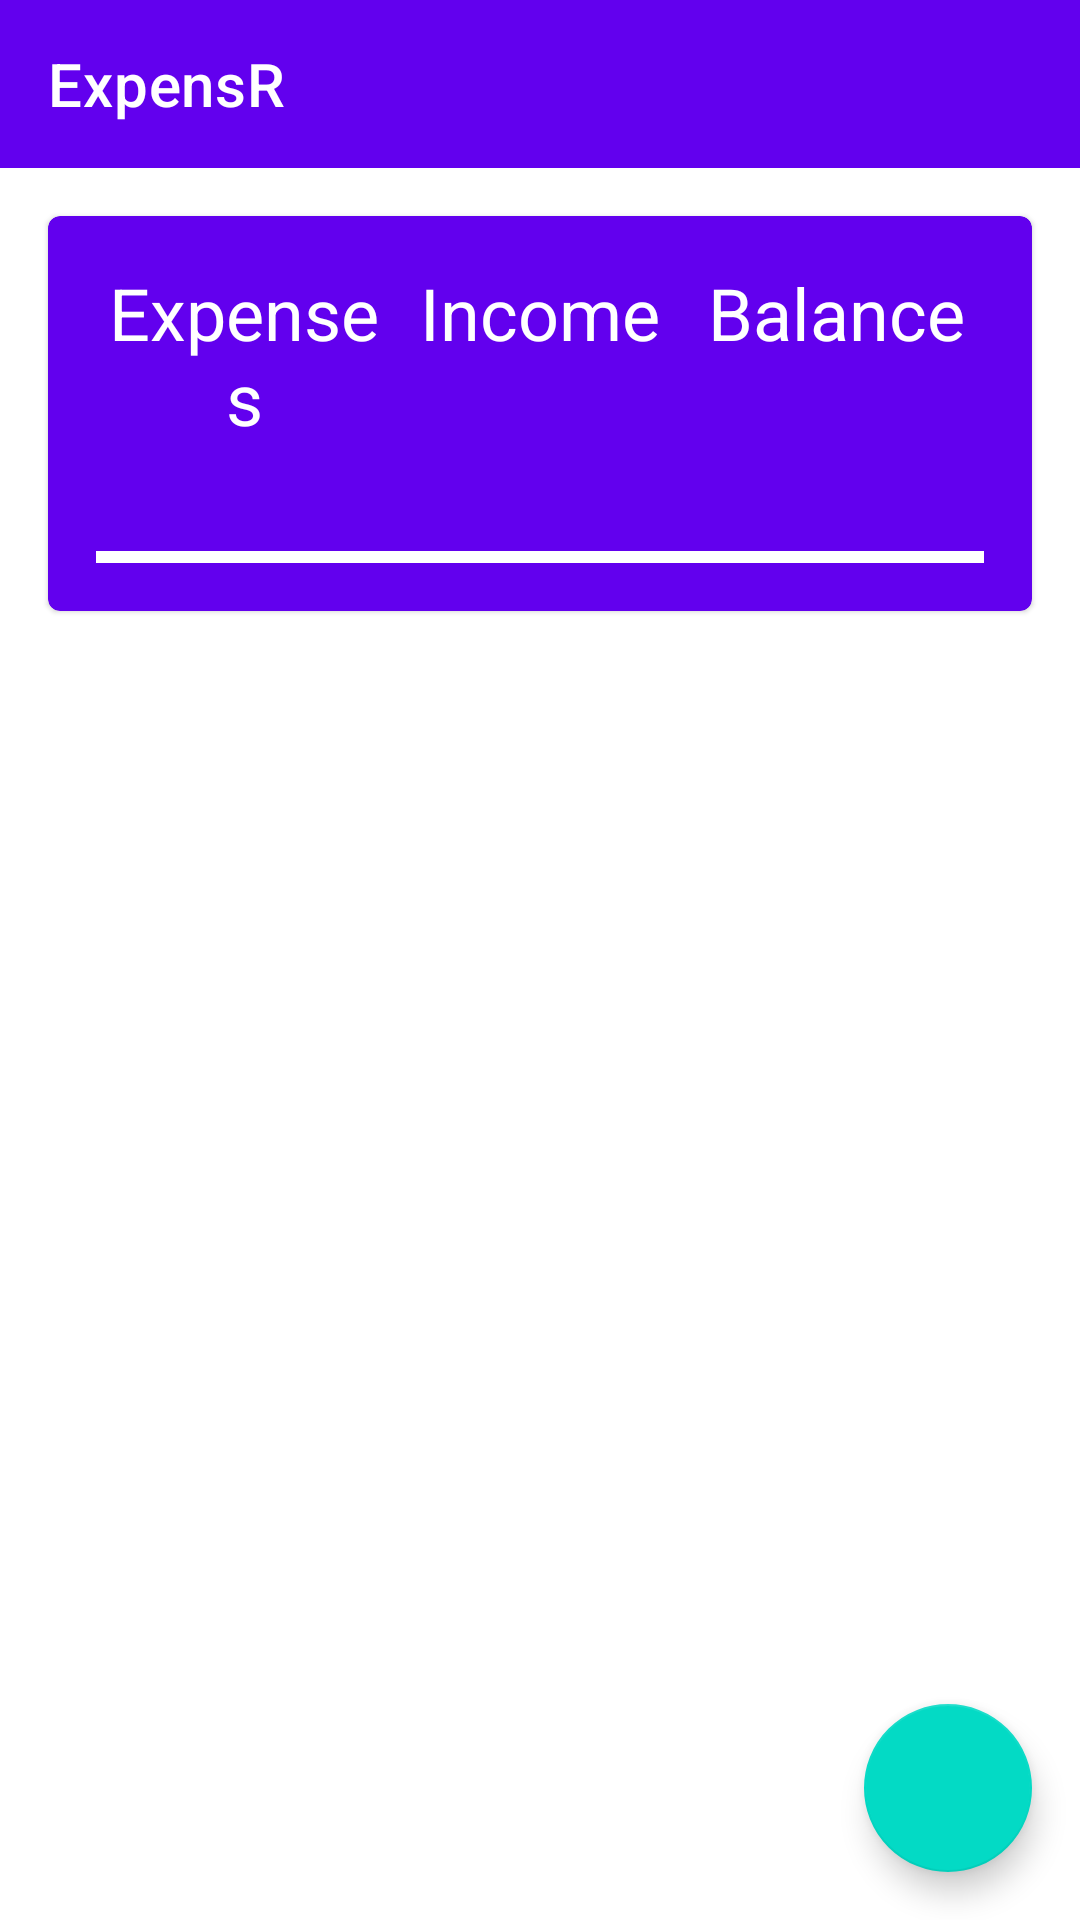

This screen was rendered from an Android layout file. Write that file and the resources it references.
<!-- AndroidManifest.xml: application theme Theme.ExpensR -->
<!-- res/layout/activity_home.xml -->
<?xml version="1.0" encoding="utf-8"?>
<androidx.constraintlayout.widget.ConstraintLayout xmlns:android="http://schemas.android.com/apk/res/android"
    xmlns:app="http://schemas.android.com/apk/res-auto"
    android:layout_width="match_parent"
    android:layout_height="match_parent">

    <include
        android:id="@+id/app_bar"
        layout="@layout/androidx_appbar"
        app:layout_constraintEnd_toEndOf="parent"
        app:layout_constraintStart_toStartOf="parent"
        app:layout_constraintTop_toTopOf="parent" />

    <com.google.android.material.card.MaterialCardView
        android:id="@+id/top_card"
        android:layout_width="match_parent"
        android:layout_height="wrap_content"
        android:layout_margin="@dimen/margin_large"
        app:cardBackgroundColor="?attr/colorPrimary"
        app:layout_constraintTop_toBottomOf="@id/app_bar">

        <androidx.constraintlayout.widget.ConstraintLayout
            android:layout_width="match_parent"
            android:layout_height="wrap_content"
            android:padding="@dimen/margin_large">

            <TextView
                android:id="@+id/expense"
                android:layout_width="0dp"
                android:layout_height="wrap_content"
                android:gravity="center"
                android:text="@string/expenses"
                android:textAppearance="@style/TextAppearance.MaterialComponents.Headline5"
                android:textColor="@color/white"
                app:layout_constraintEnd_toStartOf="@id/income"
                app:layout_constraintStart_toStartOf="parent"
                app:layout_constraintTop_toTopOf="parent" />

            <TextView
                android:id="@+id/income"
                android:layout_width="0dp"
                android:layout_height="wrap_content"
                android:gravity="center"
                android:text="@string/income"
                android:textAppearance="@style/TextAppearance.MaterialComponents.Headline5"
                android:textColor="@color/white"
                app:layout_constraintEnd_toStartOf="@id/balance"
                app:layout_constraintStart_toEndOf="@id/expense"
                app:layout_constraintTop_toTopOf="parent" />

            <TextView
                android:id="@+id/balance"
                android:layout_width="0dp"
                android:layout_height="wrap_content"
                android:gravity="center"
                android:text="@string/balance"
                android:textAppearance="@style/TextAppearance.MaterialComponents.Headline5"
                android:textColor="@color/white"
                app:layout_constraintEnd_toEndOf="parent"
                app:layout_constraintStart_toEndOf="@id/income"
                app:layout_constraintTop_toTopOf="parent" />

            <TextView
                android:id="@+id/expenseValue"
                android:layout_width="wrap_content"
                android:layout_height="wrap_content"
                android:textAppearance="@style/TextAppearance.MaterialComponents.Headline6"
                android:textColor="@color/white"
                app:layout_constraintBottom_toTopOf="@id/balance_ratio"
                app:layout_constraintEnd_toEndOf="@id/expense"
                app:layout_constraintStart_toStartOf="@id/expense"
                app:layout_constraintTop_toBottomOf="@id/expense" />

            <TextView
                android:id="@+id/incomeValue"
                android:layout_width="wrap_content"
                android:layout_height="wrap_content"
                android:textAppearance="@style/TextAppearance.MaterialComponents.Headline6"
                android:textColor="@color/white"
                app:layout_constraintBottom_toTopOf="@id/balance_ratio"
                app:layout_constraintEnd_toEndOf="@id/income"
                app:layout_constraintStart_toStartOf="@id/income"
                app:layout_constraintTop_toBottomOf="@id/income" />

            <TextView
                android:id="@+id/balanceValue"
                android:layout_width="wrap_content"
                android:layout_height="wrap_content"
                android:textAppearance="@style/TextAppearance.MaterialComponents.Headline6"
                android:textColor="@color/white"
                app:layout_constraintBottom_toTopOf="@id/balance_ratio"
                app:layout_constraintEnd_toEndOf="@id/balance"
                app:layout_constraintStart_toStartOf="@id/balance"
                app:layout_constraintTop_toBottomOf="@id/balance" />

            <com.google.android.material.progressindicator.LinearProgressIndicator
                android:id="@+id/balance_ratio"
                android:layout_width="match_parent"
                android:layout_height="wrap_content"
                android:paddingTop="@dimen/margin_medium"
                app:layout_constraintBottom_toBottomOf="parent"
                app:layout_constraintEnd_toEndOf="parent"
                app:layout_constraintStart_toStartOf="parent"
                app:trackColor="@color/white" />

        </androidx.constraintlayout.widget.ConstraintLayout>

    </com.google.android.material.card.MaterialCardView>

    <androidx.recyclerview.widget.RecyclerView
        android:id="@+id/recycler_view"
        android:layout_width="match_parent"
        android:layout_height="0dp"
        app:layoutManager="androidx.recyclerview.widget.LinearLayoutManager"
        app:layout_constraintBottom_toBottomOf="parent"
        app:layout_constraintTop_toBottomOf="@id/top_card" />

    <com.google.android.material.floatingactionbutton.FloatingActionButton
        android:id="@+id/add_transaction"
        android:layout_width="wrap_content"
        android:layout_height="wrap_content"
        android:layout_margin="@dimen/margin_large"
        android:contentDescription="@string/add_transaction"
        android:src="@drawable/ic_baseline_add_24"
        app:layout_constraintBottom_toBottomOf="parent"
        app:layout_constraintEnd_toEndOf="parent" />

</androidx.constraintlayout.widget.ConstraintLayout>
<!-- res/layout/androidx_appbar.xml (included above) -->
<?xml version="1.0" encoding="utf-8"?>
<com.google.android.material.appbar.AppBarLayout xmlns:android="http://schemas.android.com/apk/res/android"
    android:id="@+id/appbar"
    android:layout_width="match_parent"
    android:layout_height="wrap_content">

    <include
        android:id="@+id/toolbar"
        layout="@layout/androidx_toolbar" />

</com.google.android.material.appbar.AppBarLayout>
<!-- res/layout/androidx_toolbar.xml (included above) -->
<?xml version="1.0" encoding="utf-8"?>
<com.google.android.material.appbar.MaterialToolbar xmlns:android="http://schemas.android.com/apk/res/android"
    xmlns:app="http://schemas.android.com/apk/res-auto"
    android:id="@+id/toolbar"
    android:layout_width="match_parent"
    android:layout_height="wrap_content"
    android:theme="@style/Theme.ExpensR.Toolbar"
    app:popupTheme="@style/Theme.ExpensR.Toolbar.PopupTheme"
    app:title="@string/app_name" />
<!-- resources referenced by this layout -->
<resources>
  <color name="white">#FFFFFFFF</color>
  <dimen name="margin_large">16dp</dimen>
  <dimen name="margin_medium">8dp</dimen>
  <string name="add_transaction">Add transaction</string>
  <string name="app_name">ExpensR</string>
  <string name="balance">Balance</string>
  <string name="expenses">Expenses</string>
  <string name="income">Income</string>
  <style name="Theme.ExpensR.Toolbar" parent="@style/ThemeOverlay.MaterialComponents.Dark.ActionBar" />
  <style name="Theme.ExpensR.Toolbar.PopupTheme" parent="@style/ThemeOverlay.MaterialComponents.Dark" />
  <style name="Theme.ExpensR" parent="Base.Theme.ExpenseR">
          <item name="colorPrimary">@color/purple_500</item>
          <item name="colorPrimaryVariant">@color/purple_700</item>
          <item name="colorOnPrimary">@color/white</item>
  
          <item name="colorSecondary">@color/teal_200</item>
          <item name="colorSecondaryVariant">@color/teal_700</item>
          <item name="colorOnSecondary">@color/black</item>
  
          <item name="android:statusBarColor">?attr/colorPrimaryVariant</item>
      </style>
  <style name="Base.Theme.ExpenseR" parent="Theme.MaterialComponents.DayNight.NoActionBar" />
  <color name="purple_500">#FF6200EE</color>
  <color name="purple_700">#FF3700B3</color>
  <color name="teal_200">#FF03DAC5</color>
  <color name="teal_700">#FF018786</color>
  <color name="black">#FF000000</color>
</resources>
